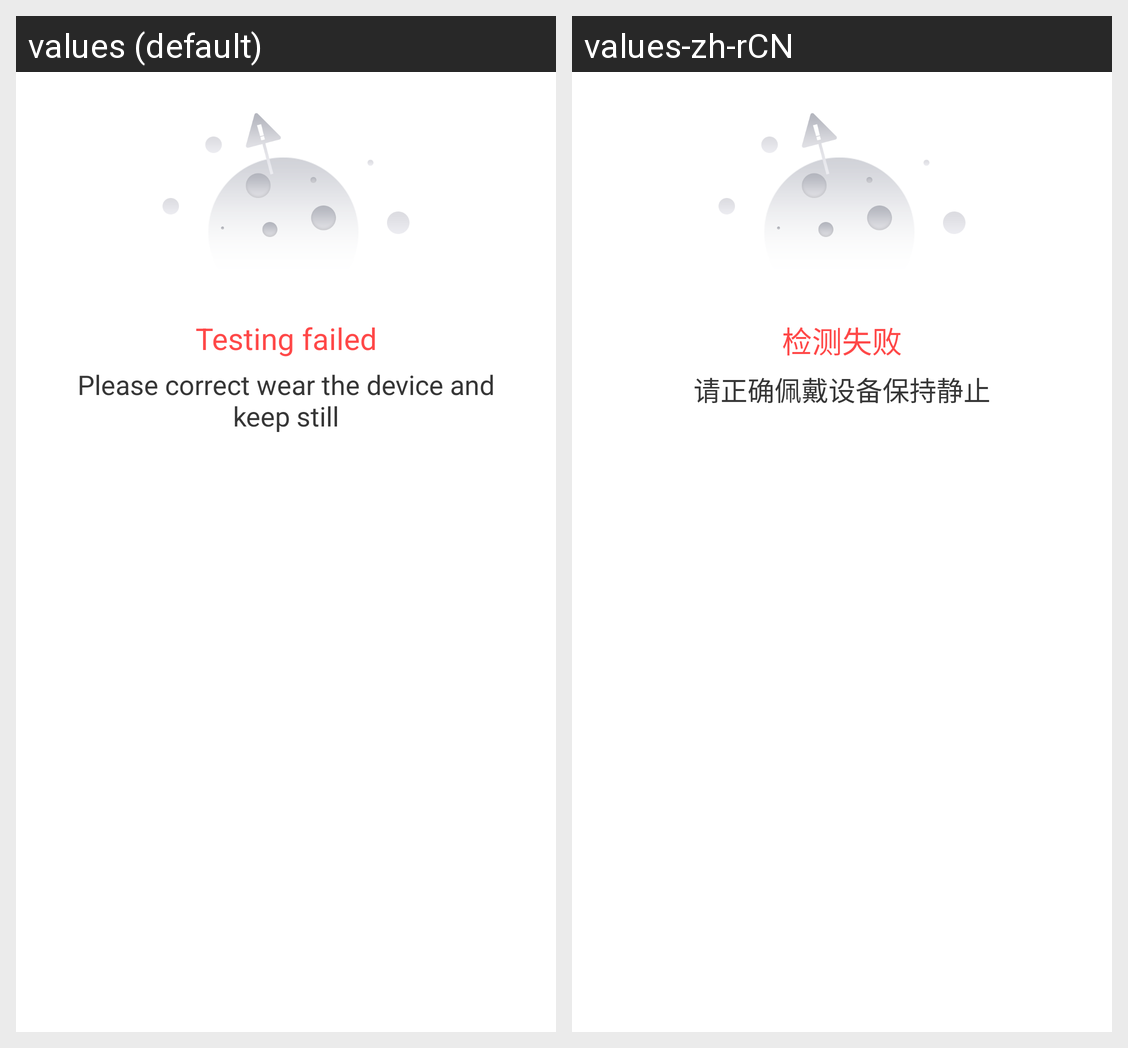

For this localized Android screen grid, give each drawn string resource with its value in every locale shown.
Android screen res/layout/xpopup_testing_failed.xml rendered under 2 locales, left to right: values (default), values-zh-rCN. Device: Nexus 5 (rendered at 1080×1920; each locale shown at half size, 540×960, under a caption strip naming it); theme Theme.MaterialComponents.DayNight.NoActionBar.
Strings drawn on this screen, with the default value and each locale's value (text and hints the layout hard-codes, and strings that could not be matched under every locale, appear in the picture but are not listed):

testing_failed
  values: Testing failed
  values-zh-rCN: 检测失败

testing_tip
  values: Please correct wear the device and keep still
  values-zh-rCN: 请正确佩戴设备保持静止
